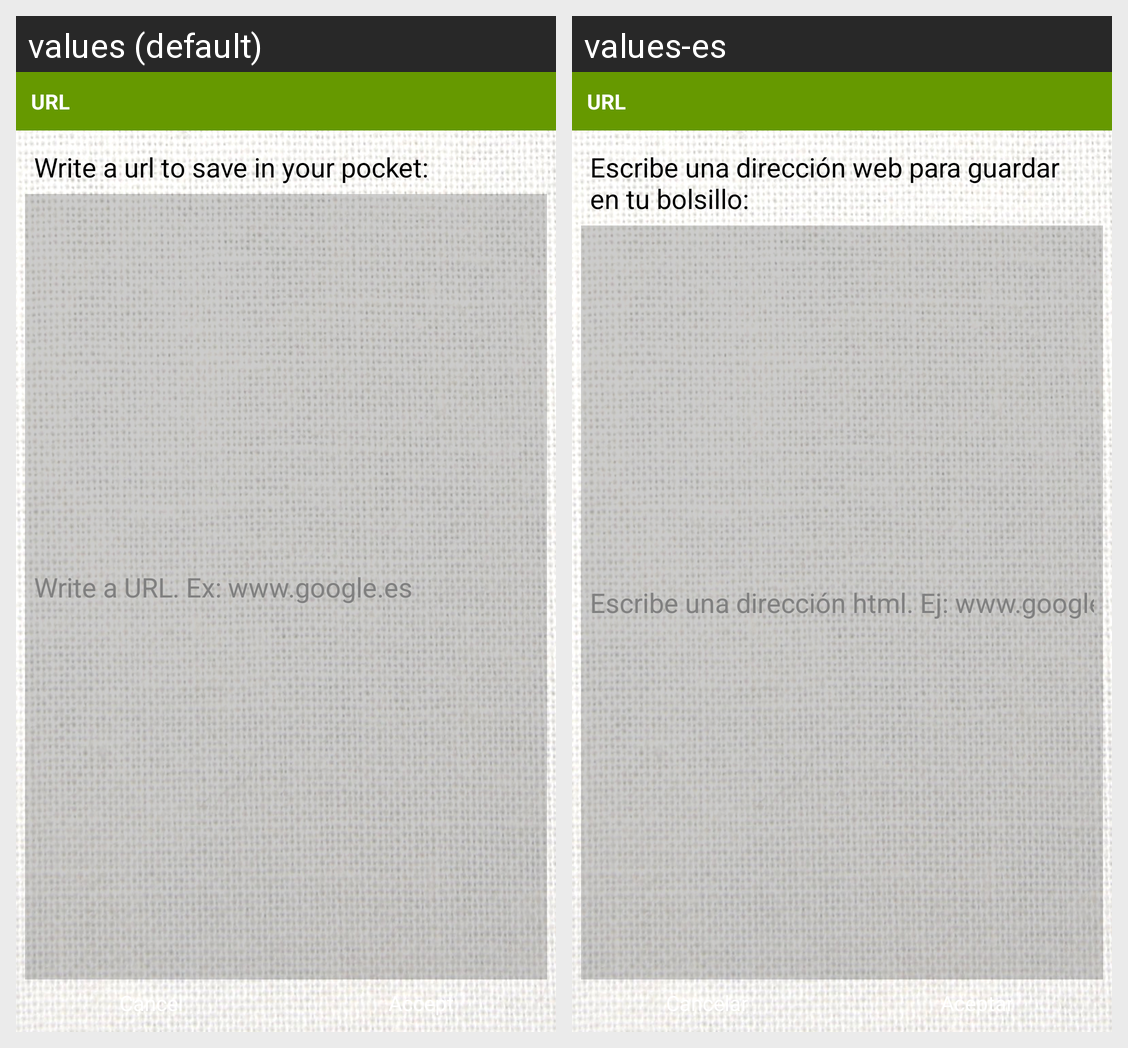

Locale-by-locale string values for the Android screen shown in this grid:
Android screen res/layout/fragment_select_url.xml rendered under 2 locales, left to right: values (default), values-es. Device: Nexus 5 (rendered at 1080×1920; each locale shown at half size, 540×960, under a caption strip naming it); theme AppTheme.
Strings drawn on this screen, with the default value and each locale's value (text and hints the layout hard-codes, and strings that could not be matched under every locale, appear in the picture but are not listed):

URL
  values: URL
  values-es: URL

accept
  values: Accept
  values-es: Aceptar

cancel
  values: Cancel
  values-es: Cancelar

defaulttextinyURLdefault
  values: Write a URL. Ex: www.google.es
  values-es: Escribe una dirección html. Ej: www.google.es

urlinyourpocket
  values: Write a url to save in your pocket:
  values-es: Escribe una dirección web para guardar en tu bolsillo:
